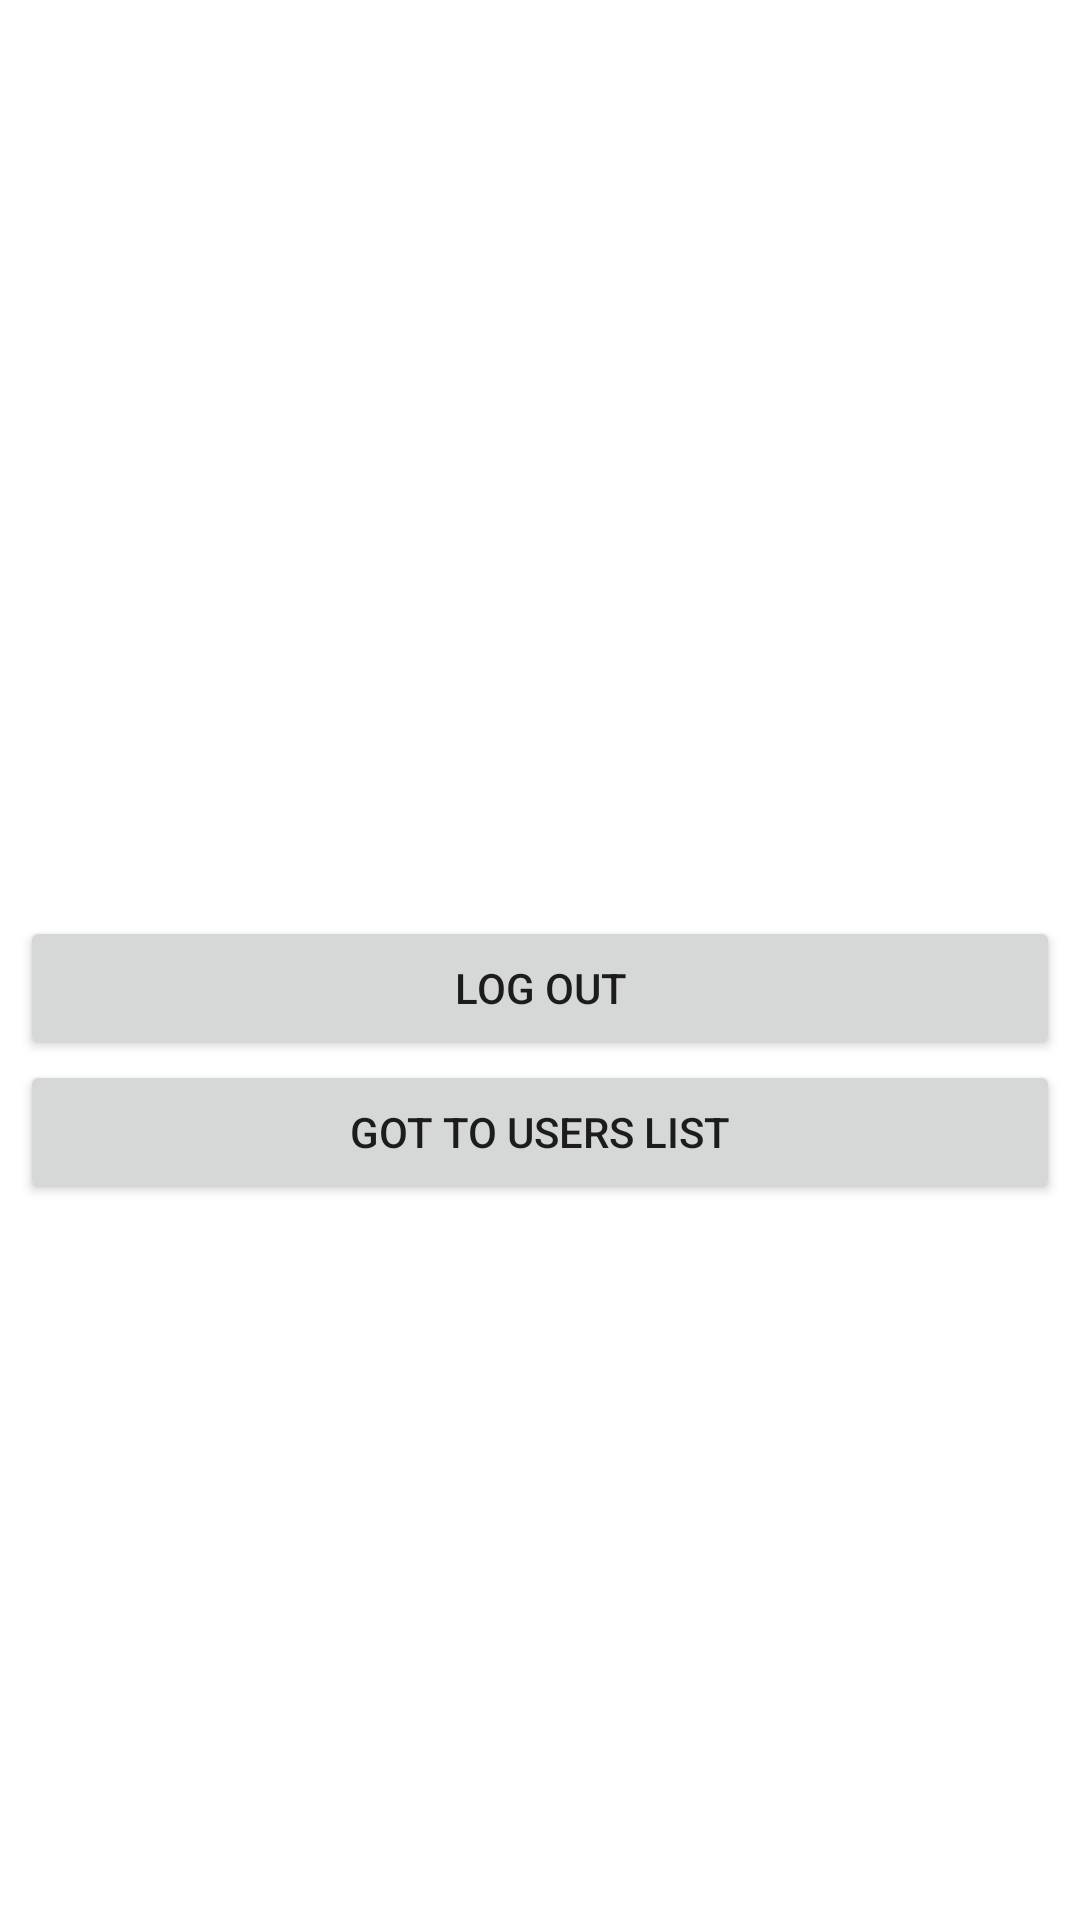

The Android layout XML behind this screen, and the referenced resources:
<!-- AndroidManifest.xml: application theme Theme.Student_fees_management_system -->
<!-- res/layout/activity_main.xml -->
<?xml version="1.0" encoding="utf-8"?>
<LinearLayout xmlns:android="http://schemas.android.com/apk/res/android"
    xmlns:app="http://schemas.android.com/apk/res-auto"
    xmlns:tools="http://schemas.android.com/tools"
    android:layout_width="match_parent"
    android:layout_height="match_parent"
    tools:context=".MainActivity"
    android:orientation="vertical"
    android:gravity="center"
    android:padding="20px"
    >

    <TextView
        android:layout_width="wrap_content"
        android:layout_height="wrap_content"
        android:text=""
        android:id="@+id/txtWelCome"
        android:textSize="50dp"
        app:layout_constraintBottom_toBottomOf="parent"
        app:layout_constraintEnd_toEndOf="parent"
        app:layout_constraintStart_toStartOf="parent"
        app:layout_constraintTop_toTopOf="parent" />

    <Button
        android:layout_width="match_parent"
        android:layout_height="wrap_content"
        android:id="@+id/btnSignUp"
        android:text="Log Out"
        android:onClick="LogOut"
        />

    <Button
        android:layout_width="match_parent"
        android:layout_height="wrap_content"
        android:id="@+id/btnUserList"
        android:text="Got To Users List"
        android:onClick="GoToUserList"
        />

</LinearLayout>
<!-- resources referenced by this layout -->
<resources>
  <style name="Theme.Student_fees_management_system" parent="Theme.MaterialComponents.DayNight.DarkActionBar">
          
          <item name="colorPrimary">@color/purple_500</item>
          <item name="colorPrimaryVariant">@color/purple_700</item>
          <item name="colorOnPrimary">@color/white</item>
          
          <item name="colorSecondary">@color/teal_200</item>
          <item name="colorSecondaryVariant">@color/teal_700</item>
          <item name="colorOnSecondary">@color/black</item>
          
          <item name="android:statusBarColor">?attr/colorPrimaryVariant</item>
          
      </style>
  <!-- not gathered from this repository: default colours our renderer supplied (Android Studio template values) -->
  <color name="purple_500">#FF6200EE</color>
  <color name="purple_700">#FF3700B3</color>
  <color name="teal_200">#FF03DAC5</color>
  <color name="teal_700">#FF018786</color>
  <color name="black">#FF000000</color>
  <color name="white">#FFFFFFFF</color>
</resources>
